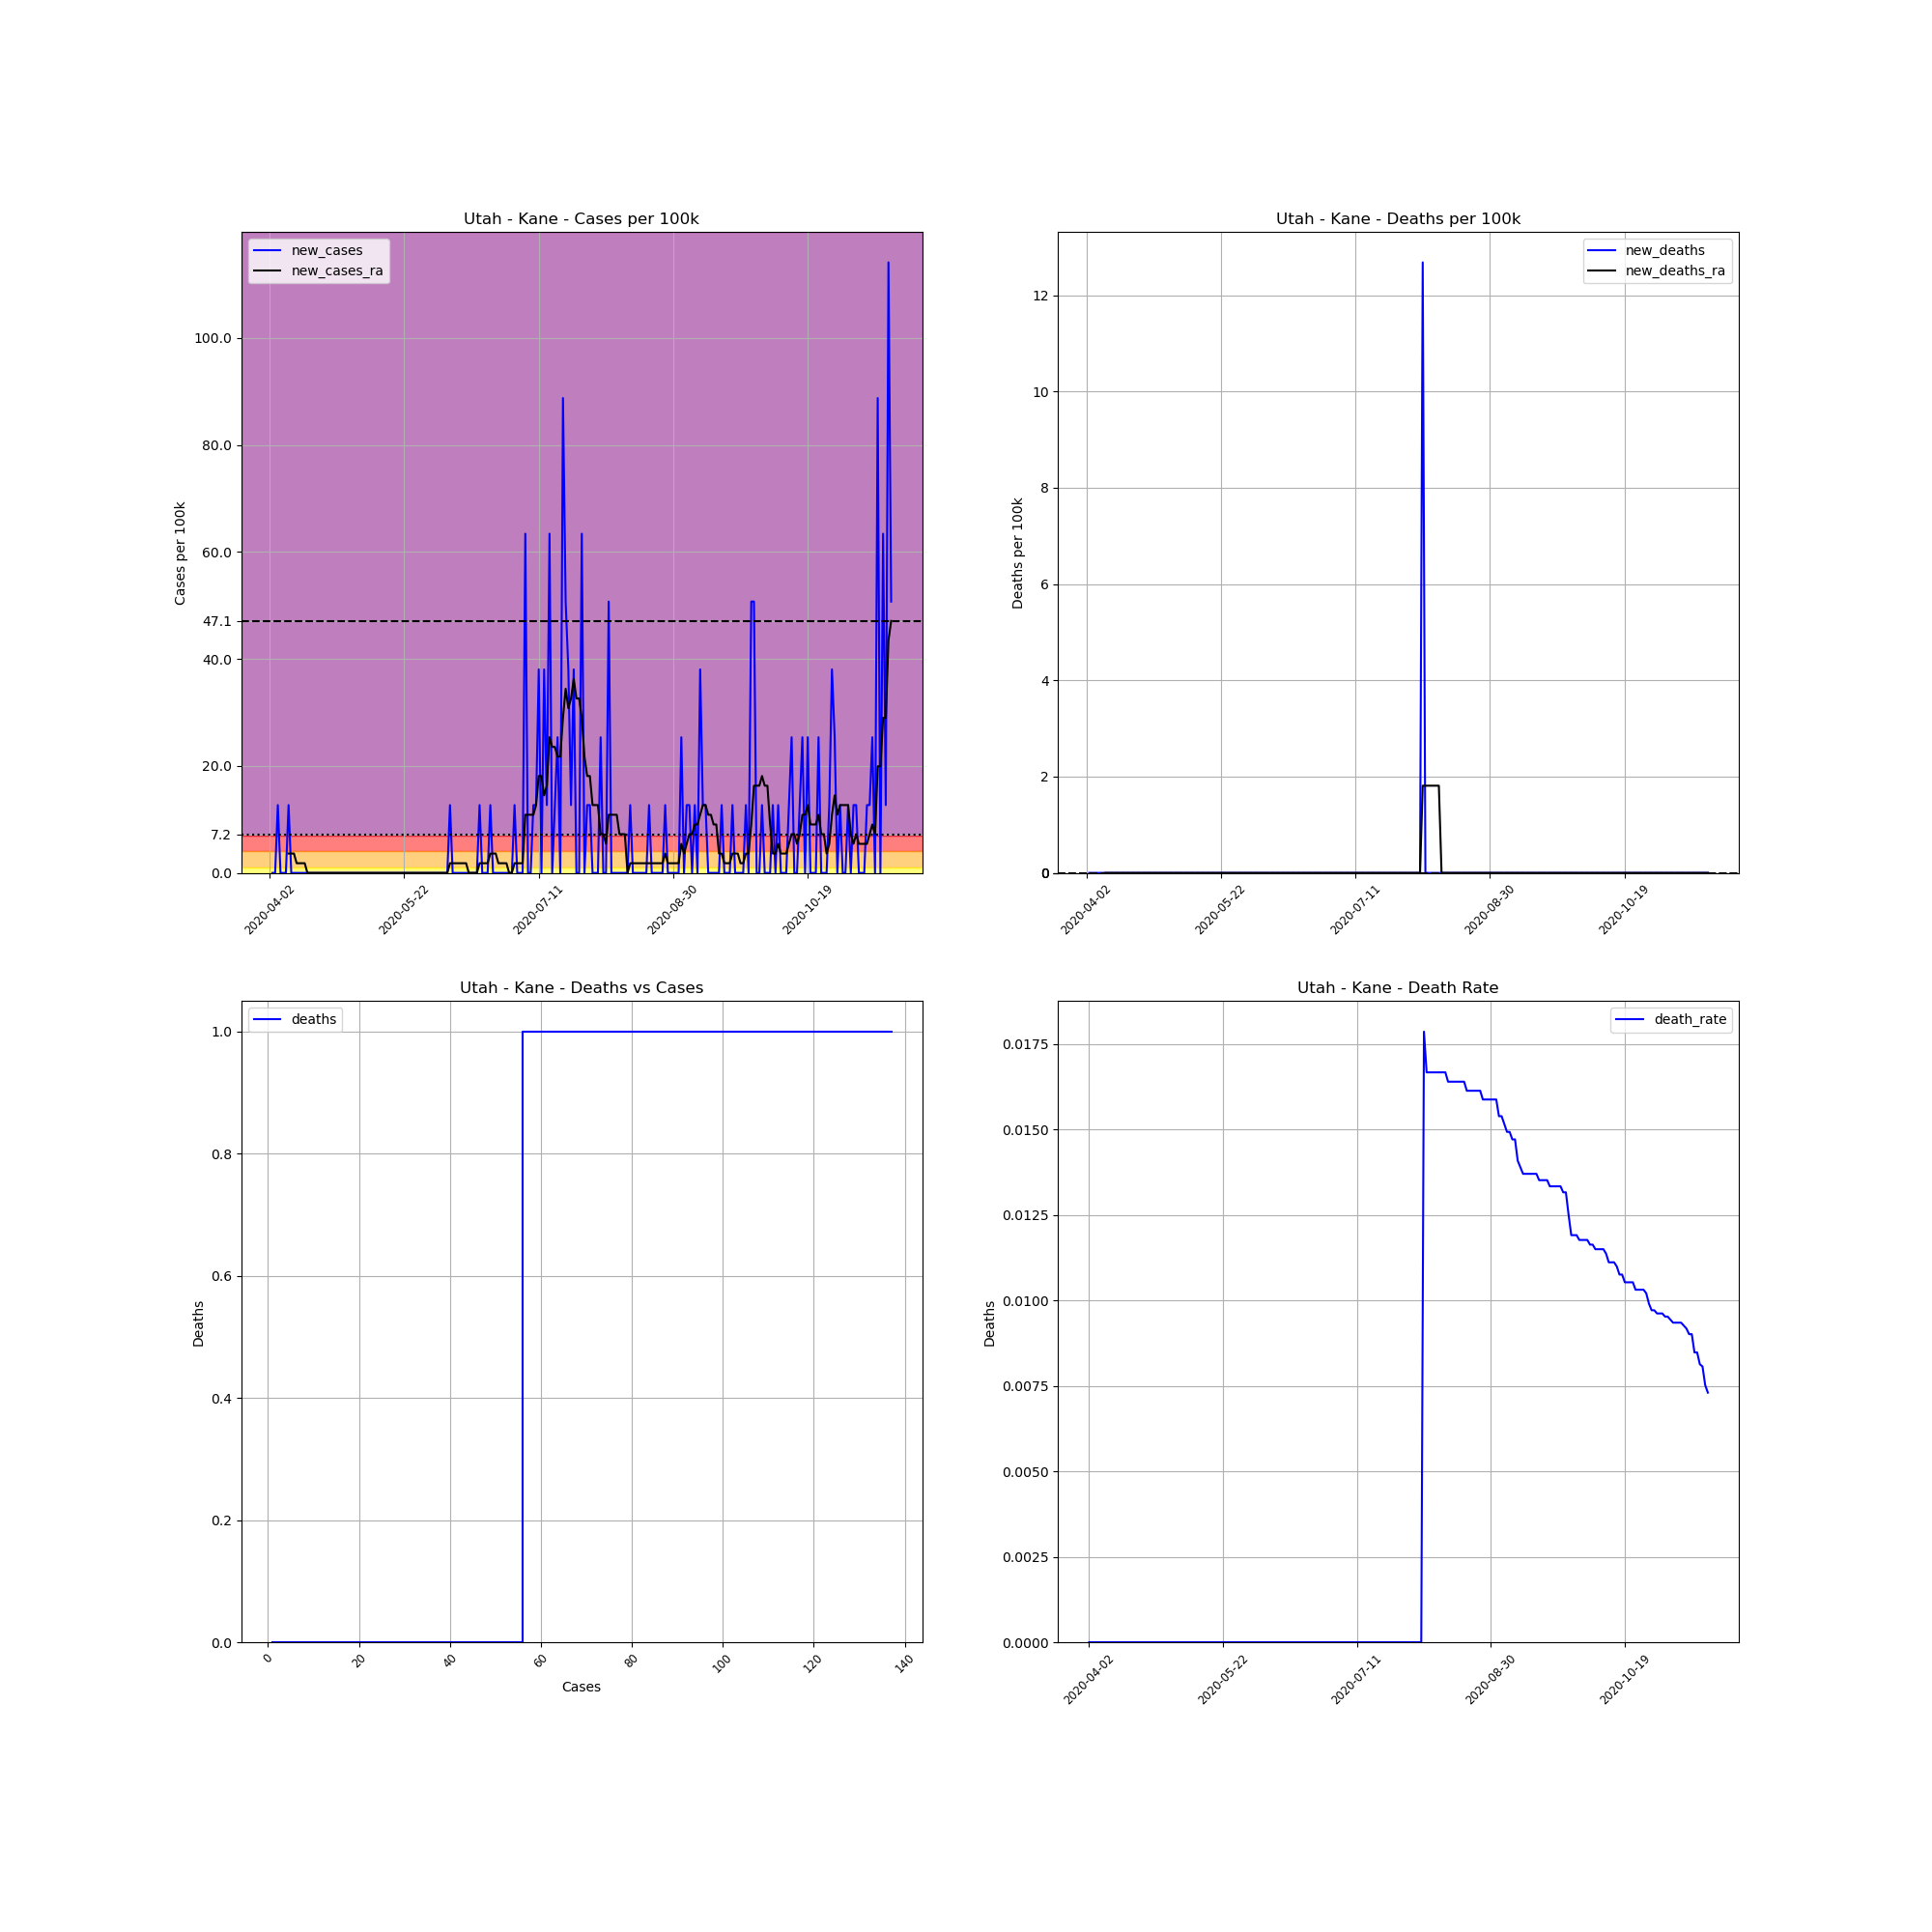

The data file committed next to this chart (first rows):
, date, county, state, fips, cases, deaths, COUNTY, STNAME, CTYNAME, POPESTIMATE2019, cases_per_100k, deaths_per_100k, death_rate, new_cases, new_deaths, new_cases_ra, new_deaths_ra
548378, 2020-04-02, Kane, Utah, 49025, 1, 0, 25, Utah, Kane, 7886, 12.68, 0.0, 0.0, , , , 
548379, 2020-04-03, Kane, Utah, 49025, 1, 0, 25, Utah, Kane, 7886, 12.68, 0.0, 0.0, 0.0, 0.0, , 
548380, 2020-04-04, Kane, Utah, 49025, 1, 0, 25, Utah, Kane, 7886, 12.68, 0.0, 0.0, 0.0, 0.0, , 
548381, 2020-04-05, Kane, Utah, 49025, 2, 0, 25, Utah, Kane, 7886, 25.36, 0.0, 0.0, 12.68, 0.0, , 
548382, 2020-04-06, Kane, Utah, 49025, 2, 0, 25, Utah, Kane, 7886, 25.36, 0.0, 0.0, 0.0, 0.0, , 
548383, 2020-04-07, Kane, Utah, 49025, 2, 0, 25, Utah, Kane, 7886, 25.36, 0.0, 0.0, 0.0, 0.0, , 
548384, 2020-04-08, Kane, Utah, 49025, 2, 0, 25, Utah, Kane, 7886, 25.36, 0.0, 0.0, 0.0, 0.0, , 
548385, 2020-04-09, Kane, Utah, 49025, 3, 0, 25, Utah, Kane, 7886, 38.04, 0.0, 0.0, 12.68, 0.0, 3.623, 0.0
548386, 2020-04-10, Kane, Utah, 49025, 3, 0, 25, Utah, Kane, 7886, 38.04, 0.0, 0.0, 0.0, 0.0, 3.623, 0.0
548387, 2020-04-11, Kane, Utah, 49025, 3, 0, 25, Utah, Kane, 7886, 38.04, 0.0, 0.0, 0.0, 0.0, 3.623, 0.0
548388, 2020-04-12, Kane, Utah, 49025, 3, 0, 25, Utah, Kane, 7886, 38.04, 0.0, 0.0, 0.0, 0.0, 1.812, 0.0
548389, 2020-04-13, Kane, Utah, 49025, 3, 0, 25, Utah, Kane, 7886, 38.04, 0.0, 0.0, 0.0, 0.0, 1.812, 0.0
548390, 2020-04-14, Kane, Utah, 49025, 3, 0, 25, Utah, Kane, 7886, 38.04, 0.0, 0.0, 0.0, 0.0, 1.812, 0.0
548391, 2020-04-15, Kane, Utah, 49025, 3, 0, 25, Utah, Kane, 7886, 38.04, 0.0, 0.0, 0.0, 0.0, 1.812, 0.0
548392, 2020-04-16, Kane, Utah, 49025, 3, 0, 25, Utah, Kane, 7886, 38.04, 0.0, 0.0, 0.0, 0.0, 0.0, 0.0
548393, 2020-04-17, Kane, Utah, 49025, 3, 0, 25, Utah, Kane, 7886, 38.04, 0.0, 0.0, 0.0, 0.0, 0.0, 0.0
548394, 2020-04-18, Kane, Utah, 49025, 3, 0, 25, Utah, Kane, 7886, 38.04, 0.0, 0.0, 0.0, 0.0, 0.0, 0.0
548395, 2020-04-19, Kane, Utah, 49025, 3, 0, 25, Utah, Kane, 7886, 38.04, 0.0, 0.0, 0.0, 0.0, 0.0, 0.0
548396, 2020-04-20, Kane, Utah, 49025, 3, 0, 25, Utah, Kane, 7886, 38.04, 0.0, 0.0, 0.0, 0.0, 0.0, 0.0
548397, 2020-04-21, Kane, Utah, 49025, 3, 0, 25, Utah, Kane, 7886, 38.04, 0.0, 0.0, 0.0, 0.0, 0.0, 0.0
548398, 2020-04-22, Kane, Utah, 49025, 3, 0, 25, Utah, Kane, 7886, 38.04, 0.0, 0.0, 0.0, 0.0, 0.0, 0.0
548399, 2020-04-23, Kane, Utah, 49025, 3, 0, 25, Utah, Kane, 7886, 38.04, 0.0, 0.0, 0.0, 0.0, 0.0, 0.0
548400, 2020-04-24, Kane, Utah, 49025, 3, 0, 25, Utah, Kane, 7886, 38.04, 0.0, 0.0, 0.0, 0.0, 0.0, 0.0
548401, 2020-04-25, Kane, Utah, 49025, 3, 0, 25, Utah, Kane, 7886, 38.04, 0.0, 0.0, 0.0, 0.0, 0.0, 0.0
548402, 2020-04-26, Kane, Utah, 49025, 3, 0, 25, Utah, Kane, 7886, 38.04, 0.0, 0.0, 0.0, 0.0, 0.0, 0.0
548403, 2020-04-27, Kane, Utah, 49025, 3, 0, 25, Utah, Kane, 7886, 38.04, 0.0, 0.0, 0.0, 0.0, 0.0, 0.0
548404, 2020-04-28, Kane, Utah, 49025, 3, 0, 25, Utah, Kane, 7886, 38.04, 0.0, 0.0, 0.0, 0.0, 0.0, 0.0
548405, 2020-04-29, Kane, Utah, 49025, 3, 0, 25, Utah, Kane, 7886, 38.04, 0.0, 0.0, 0.0, 0.0, 0.0, 0.0
548406, 2020-04-30, Kane, Utah, 49025, 3, 0, 25, Utah, Kane, 7886, 38.04, 0.0, 0.0, 0.0, 0.0, 0.0, 0.0
548407, 2020-05-01, Kane, Utah, 49025, 3, 0, 25, Utah, Kane, 7886, 38.04, 0.0, 0.0, 0.0, 0.0, 0.0, 0.0
548408, 2020-05-02, Kane, Utah, 49025, 3, 0, 25, Utah, Kane, 7886, 38.04, 0.0, 0.0, 0.0, 0.0, 0.0, 0.0
548409, 2020-05-03, Kane, Utah, 49025, 3, 0, 25, Utah, Kane, 7886, 38.04, 0.0, 0.0, 0.0, 0.0, 0.0, 0.0
548410, 2020-05-04, Kane, Utah, 49025, 3, 0, 25, Utah, Kane, 7886, 38.04, 0.0, 0.0, 0.0, 0.0, 0.0, 0.0
548411, 2020-05-05, Kane, Utah, 49025, 3, 0, 25, Utah, Kane, 7886, 38.04, 0.0, 0.0, 0.0, 0.0, 0.0, 0.0
548412, 2020-05-06, Kane, Utah, 49025, 3, 0, 25, Utah, Kane, 7886, 38.04, 0.0, 0.0, 0.0, 0.0, 0.0, 0.0
548413, 2020-05-07, Kane, Utah, 49025, 3, 0, 25, Utah, Kane, 7886, 38.04, 0.0, 0.0, 0.0, 0.0, 0.0, 0.0
548414, 2020-05-08, Kane, Utah, 49025, 3, 0, 25, Utah, Kane, 7886, 38.04, 0.0, 0.0, 0.0, 0.0, 0.0, 0.0
548415, 2020-05-09, Kane, Utah, 49025, 3, 0, 25, Utah, Kane, 7886, 38.04, 0.0, 0.0, 0.0, 0.0, 0.0, 0.0
548416, 2020-05-10, Kane, Utah, 49025, 3, 0, 25, Utah, Kane, 7886, 38.04, 0.0, 0.0, 0.0, 0.0, 0.0, 0.0
548417, 2020-05-11, Kane, Utah, 49025, 3, 0, 25, Utah, Kane, 7886, 38.04, 0.0, 0.0, 0.0, 0.0, 0.0, 0.0
548418, 2020-05-12, Kane, Utah, 49025, 3, 0, 25, Utah, Kane, 7886, 38.04, 0.0, 0.0, 0.0, 0.0, 0.0, 0.0
548419, 2020-05-13, Kane, Utah, 49025, 3, 0, 25, Utah, Kane, 7886, 38.04, 0.0, 0.0, 0.0, 0.0, 0.0, 0.0
548420, 2020-05-14, Kane, Utah, 49025, 3, 0, 25, Utah, Kane, 7886, 38.04, 0.0, 0.0, 0.0, 0.0, 0.0, 0.0
548421, 2020-05-15, Kane, Utah, 49025, 3, 0, 25, Utah, Kane, 7886, 38.04, 0.0, 0.0, 0.0, 0.0, 0.0, 0.0
548422, 2020-05-16, Kane, Utah, 49025, 3, 0, 25, Utah, Kane, 7886, 38.04, 0.0, 0.0, 0.0, 0.0, 0.0, 0.0
548423, 2020-05-17, Kane, Utah, 49025, 3, 0, 25, Utah, Kane, 7886, 38.04, 0.0, 0.0, 0.0, 0.0, 0.0, 0.0
548424, 2020-05-18, Kane, Utah, 49025, 3, 0, 25, Utah, Kane, 7886, 38.04, 0.0, 0.0, 0.0, 0.0, 0.0, 0.0
548425, 2020-05-19, Kane, Utah, 49025, 3, 0, 25, Utah, Kane, 7886, 38.04, 0.0, 0.0, 0.0, 0.0, 0.0, 0.0
548426, 2020-05-20, Kane, Utah, 49025, 3, 0, 25, Utah, Kane, 7886, 38.04, 0.0, 0.0, 0.0, 0.0, 0.0, 0.0
548427, 2020-05-21, Kane, Utah, 49025, 3, 0, 25, Utah, Kane, 7886, 38.04, 0.0, 0.0, 0.0, 0.0, 0.0, 0.0
548428, 2020-05-22, Kane, Utah, 49025, 3, 0, 25, Utah, Kane, 7886, 38.04, 0.0, 0.0, 0.0, 0.0, 0.0, 0.0
548429, 2020-05-23, Kane, Utah, 49025, 3, 0, 25, Utah, Kane, 7886, 38.04, 0.0, 0.0, 0.0, 0.0, 0.0, 0.0
548430, 2020-05-24, Kane, Utah, 49025, 3, 0, 25, Utah, Kane, 7886, 38.04, 0.0, 0.0, 0.0, 0.0, 0.0, 0.0
548431, 2020-05-25, Kane, Utah, 49025, 3, 0, 25, Utah, Kane, 7886, 38.04, 0.0, 0.0, 0.0, 0.0, 0.0, 0.0
548432, 2020-05-26, Kane, Utah, 49025, 3, 0, 25, Utah, Kane, 7886, 38.04, 0.0, 0.0, 0.0, 0.0, 0.0, 0.0
548433, 2020-05-27, Kane, Utah, 49025, 3, 0, 25, Utah, Kane, 7886, 38.04, 0.0, 0.0, 0.0, 0.0, 0.0, 0.0
548434, 2020-05-28, Kane, Utah, 49025, 3, 0, 25, Utah, Kane, 7886, 38.04, 0.0, 0.0, 0.0, 0.0, 0.0, 0.0
548435, 2020-05-29, Kane, Utah, 49025, 3, 0, 25, Utah, Kane, 7886, 38.04, 0.0, 0.0, 0.0, 0.0, 0.0, 0.0
548436, 2020-05-30, Kane, Utah, 49025, 3, 0, 25, Utah, Kane, 7886, 38.04, 0.0, 0.0, 0.0, 0.0, 0.0, 0.0
548437, 2020-05-31, Kane, Utah, 49025, 3, 0, 25, Utah, Kane, 7886, 38.04, 0.0, 0.0, 0.0, 0.0, 0.0, 0.0
... 172 more rows
